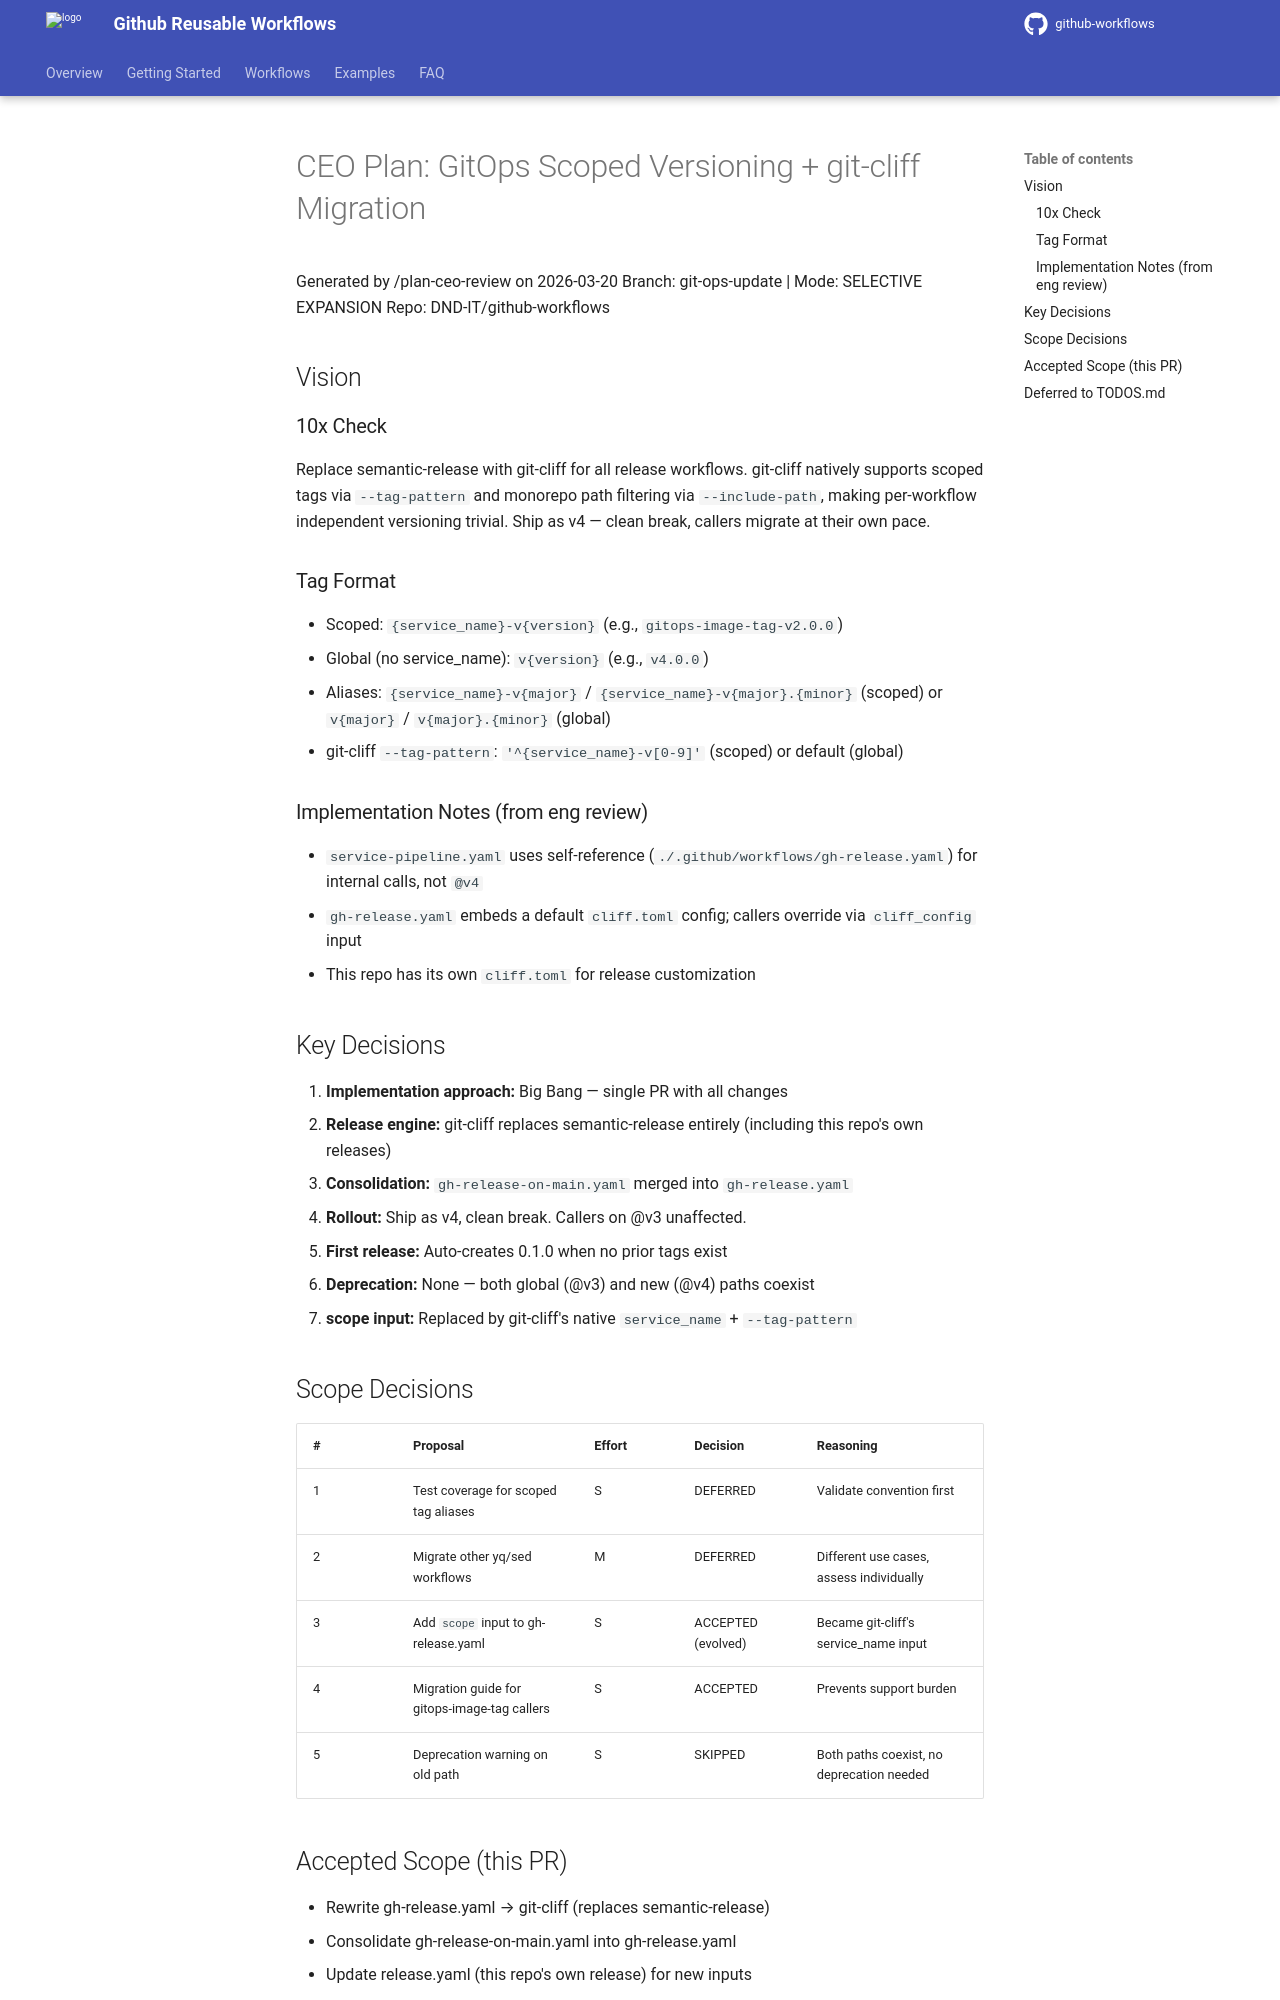

repository: DND-IT/github-workflows · page: designs/gitops-scoped-versioning/index.html · generator: mkdocs

---
status: ACTIVE
---
# CEO Plan: GitOps Scoped Versioning + git-cliff Migration

Generated by /plan-ceo-review on 2026-03-20
Branch: git-ops-update | Mode: SELECTIVE EXPANSION
Repo: DND-IT/github-workflows

## Vision

### 10x Check
Replace semantic-release with git-cliff for all release workflows. git-cliff natively supports scoped tags via `--tag-pattern` and monorepo path filtering via `--include-path`, making per-workflow independent versioning trivial. Ship as v4 — clean break, callers migrate at their own pace.

### Tag Format
- Scoped: `{service_name}-v{version}` (e.g., `gitops-image-tag-v2.0.0`)
- Global (no service_name): `v{version}` (e.g., `v4.0.0`)
- Aliases: `{service_name}-v{major}` / `{service_name}-v{major}.{minor}` (scoped) or `v{major}` / `v{major}.{minor}` (global)
- git-cliff `--tag-pattern`: `'^{service_name}-v[0-9]'` (scoped) or default (global)

### Implementation Notes (from eng review)
- `service-pipeline.yaml` uses self-reference (`./.github/workflows/gh-release.yaml`) for internal calls, not `@v4`
- `gh-release.yaml` embeds a default `cliff.toml` config; callers override via `cliff_config` input
- This repo has its own `cliff.toml` for release customization

## Key Decisions

1. **Implementation approach:** Big Bang — single PR with all changes
2. **Release engine:** git-cliff replaces semantic-release entirely (including this repo's own releases)
3. **Consolidation:** `gh-release-on-main.yaml` merged into `gh-release.yaml`
4. **Rollout:** Ship as v4, clean break. Callers on @v3 unaffected.
5. **First release:** Auto-creates 0.1.0 when no prior tags exist
6. **Deprecation:** None — both global (@v3) and new (@v4) paths coexist
7. **scope input:** Replaced by git-cliff's native `service_name` + `--tag-pattern`

## Scope Decisions

| # | Proposal | Effort | Decision | Reasoning |
|---|----------|--------|----------|-----------|
| 1 | Test coverage for scoped tag aliases | S | DEFERRED | Validate convention first |
| 2 | Migrate other yq/sed workflows | M | DEFERRED | Different use cases, assess individually |
| 3 | Add `scope` input to gh-release.yaml | S | ACCEPTED (evolved) | Became git-cliff's service_name input |
| 4 | Migration guide for gitops-image-tag callers | S | ACCEPTED | Prevents support burden |
| 5 | Deprecation warning on old path | S | SKIPPED | Both paths coexist, no deprecation needed |
